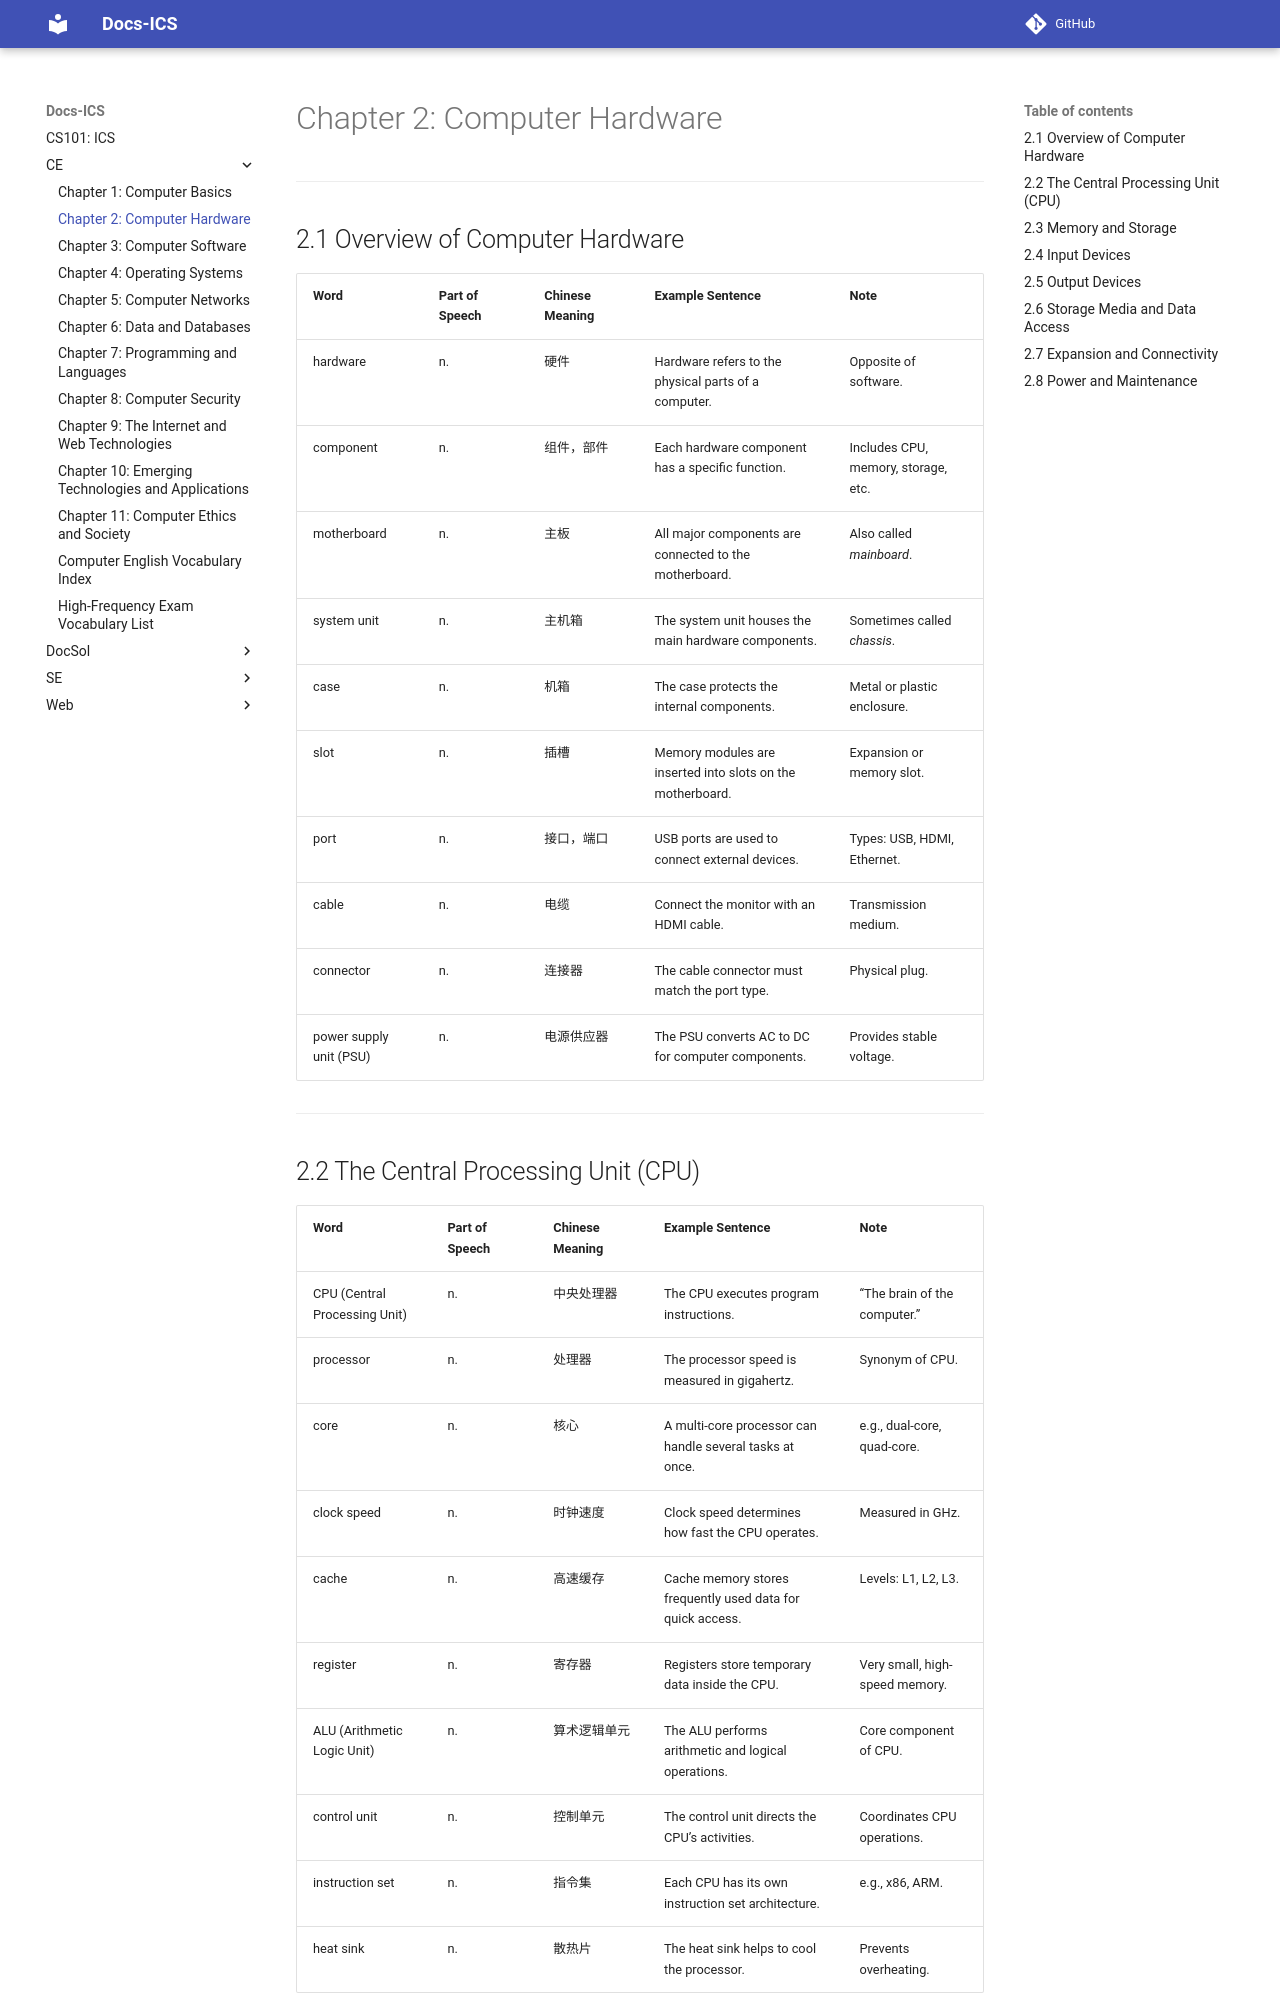

repository: abotw/CS101-ICS-DocSite · page: CE/ch02/index.html · generator: mkdocs


# Chapter 2: Computer Hardware

---

## 2.1 Overview of Computer Hardware

|Word|Part of Speech|Chinese Meaning|Example Sentence|Note|
|---|---|---|---|---|
|hardware|n.|硬件|Hardware refers to the physical parts of a computer.|Opposite of software.|
|component|n.|组件，部件|Each hardware component has a specific function.|Includes CPU, memory, storage, etc.|
|motherboard|n.|主板|All major components are connected to the motherboard.|Also called _mainboard_.|
|system unit|n.|主机箱|The system unit houses the main hardware components.|Sometimes called _chassis_.|
|case|n.|机箱|The case protects the internal components.|Metal or plastic enclosure.|
|slot|n.|插槽|Memory modules are inserted into slots on the motherboard.|Expansion or memory slot.|
|port|n.|接口，端口|USB ports are used to connect external devices.|Types: USB, HDMI, Ethernet.|
|cable|n.|电缆|Connect the monitor with an HDMI cable.|Transmission medium.|
|connector|n.|连接器|The cable connector must match the port type.|Physical plug.|
|power supply unit (PSU)|n.|电源供应器|The PSU converts AC to DC for computer components.|Provides stable voltage.|

---

## 2.2 The Central Processing Unit (CPU)

|Word|Part of Speech|Chinese Meaning|Example Sentence|Note|
|---|---|---|---|---|
|CPU (Central Processing Unit)|n.|中央处理器|The CPU executes program instructions.|“The brain of the computer.”|
|processor|n.|处理器|The processor speed is measured in gigahertz.|Synonym of CPU.|
|core|n.|核心|A multi-core processor can handle several tasks at once.|e.g., dual-core, quad-core.|
|clock speed|n.|时钟速度|Clock speed determines how fast the CPU operates.|Measured in GHz.|
|cache|n.|高速缓存|Cache memory stores frequently used data for quick access.|Levels: L1, L2, L3.|
|register|n.|寄存器|Registers store temporary data inside the CPU.|Very small, high-speed memory.|
|ALU (Arithmetic Logic Unit)|n.|算术逻辑单元|The ALU performs arithmetic and logical operations.|Core component of CPU.|
|control unit|n.|控制单元|The control unit directs the CPU’s activities.|Coordinates CPU operations.|
|instruction set|n.|指令集|Each CPU has its own instruction set architecture.|e.g., x86, ARM.|
|heat sink|n.|散热片|The heat sink helps to cool the processor.|Prevents overheating.|

---
